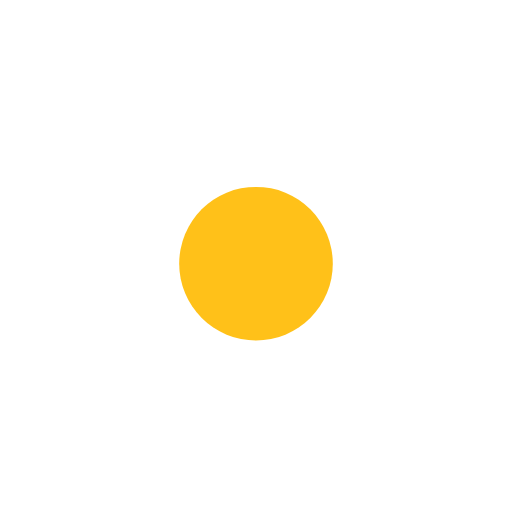
t = 0.00 s
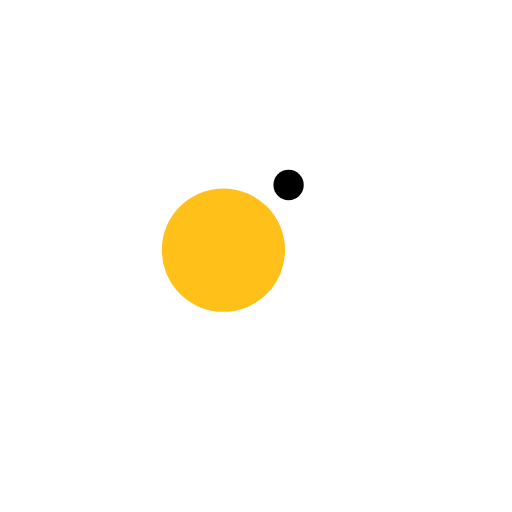
t = 0.13 s
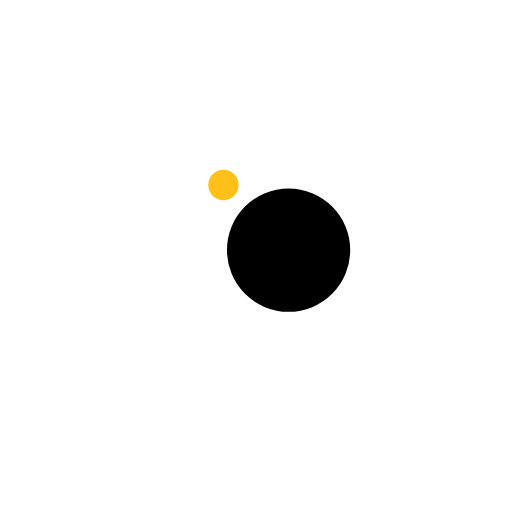
t = 0.38 s
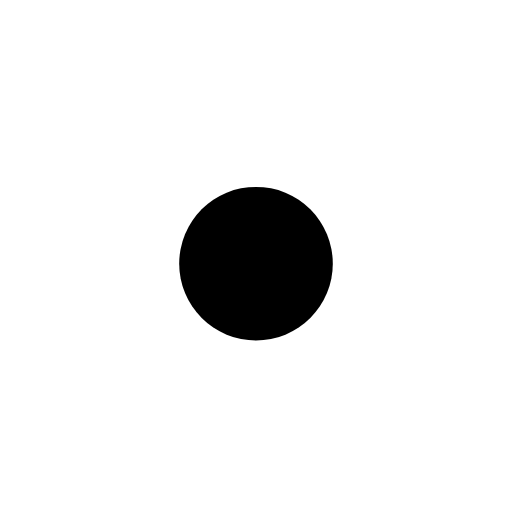
t = 0.50 s
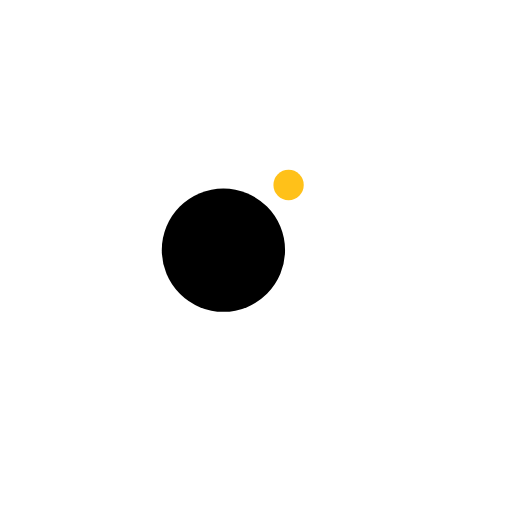
t = 0.63 s
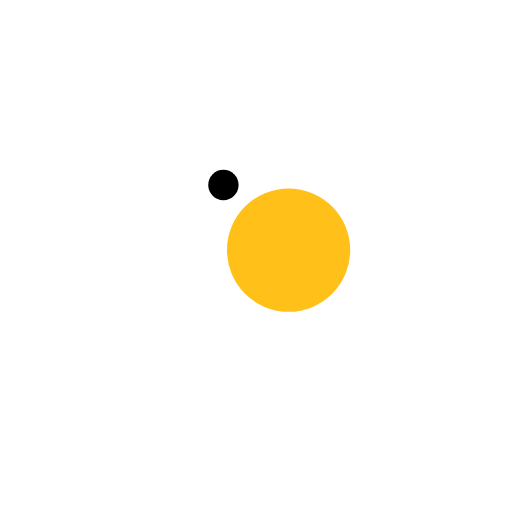
t = 0.88 s

The animated SVG that drew these frames (rendered in a browser with its animation timeline set to each time). Animation: 4 SMIL elements (animate=2,animateTransform=2); one cycle of 1.00 s, repeats indefinitely.

<?xml version="1.0" encoding="utf-8"?>
<svg xmlns="http://www.w3.org/2000/svg" xmlns:xlink="http://www.w3.org/1999/xlink" style="margin: auto; fill: none; display: block; shape-rendering: auto;" width="200px" height="200px" viewBox="0 0 100 100" preserveAspectRatio="xMidYMid">
<g transform="translate(0 -7.5)">
  <circle cx="50" cy="41" r="10" fill="#000000">
    <animateTransform attributeName="transform" type="rotate" dur="1s" repeatCount="indefinite" keyTimes="0;1" values="0 50 50;360 50 50"></animateTransform>
    <animate attributeName="r" dur="1s" repeatCount="indefinite" calcMode="spline" keyTimes="0;0.5;1" values="0;15;0" keySplines="0.2 0 0.8 1;0.2 0 0.8 1"></animate>
  </circle>
  <circle cx="50" cy="41" r="10" fill="#ffc119">
    <animateTransform attributeName="transform" type="rotate" dur="1s" repeatCount="indefinite" keyTimes="0;1" values="180 50 50;540 50 50"></animateTransform>
    <animate attributeName="r" dur="1s" repeatCount="indefinite" calcMode="spline" keyTimes="0;0.5;1" values="15;0;15" keySplines="0.2 0 0.8 1;0.2 0 0.8 1"></animate>
  </circle>
</g>
<!-- [ldio] generated by https://loading.io/ --></svg>